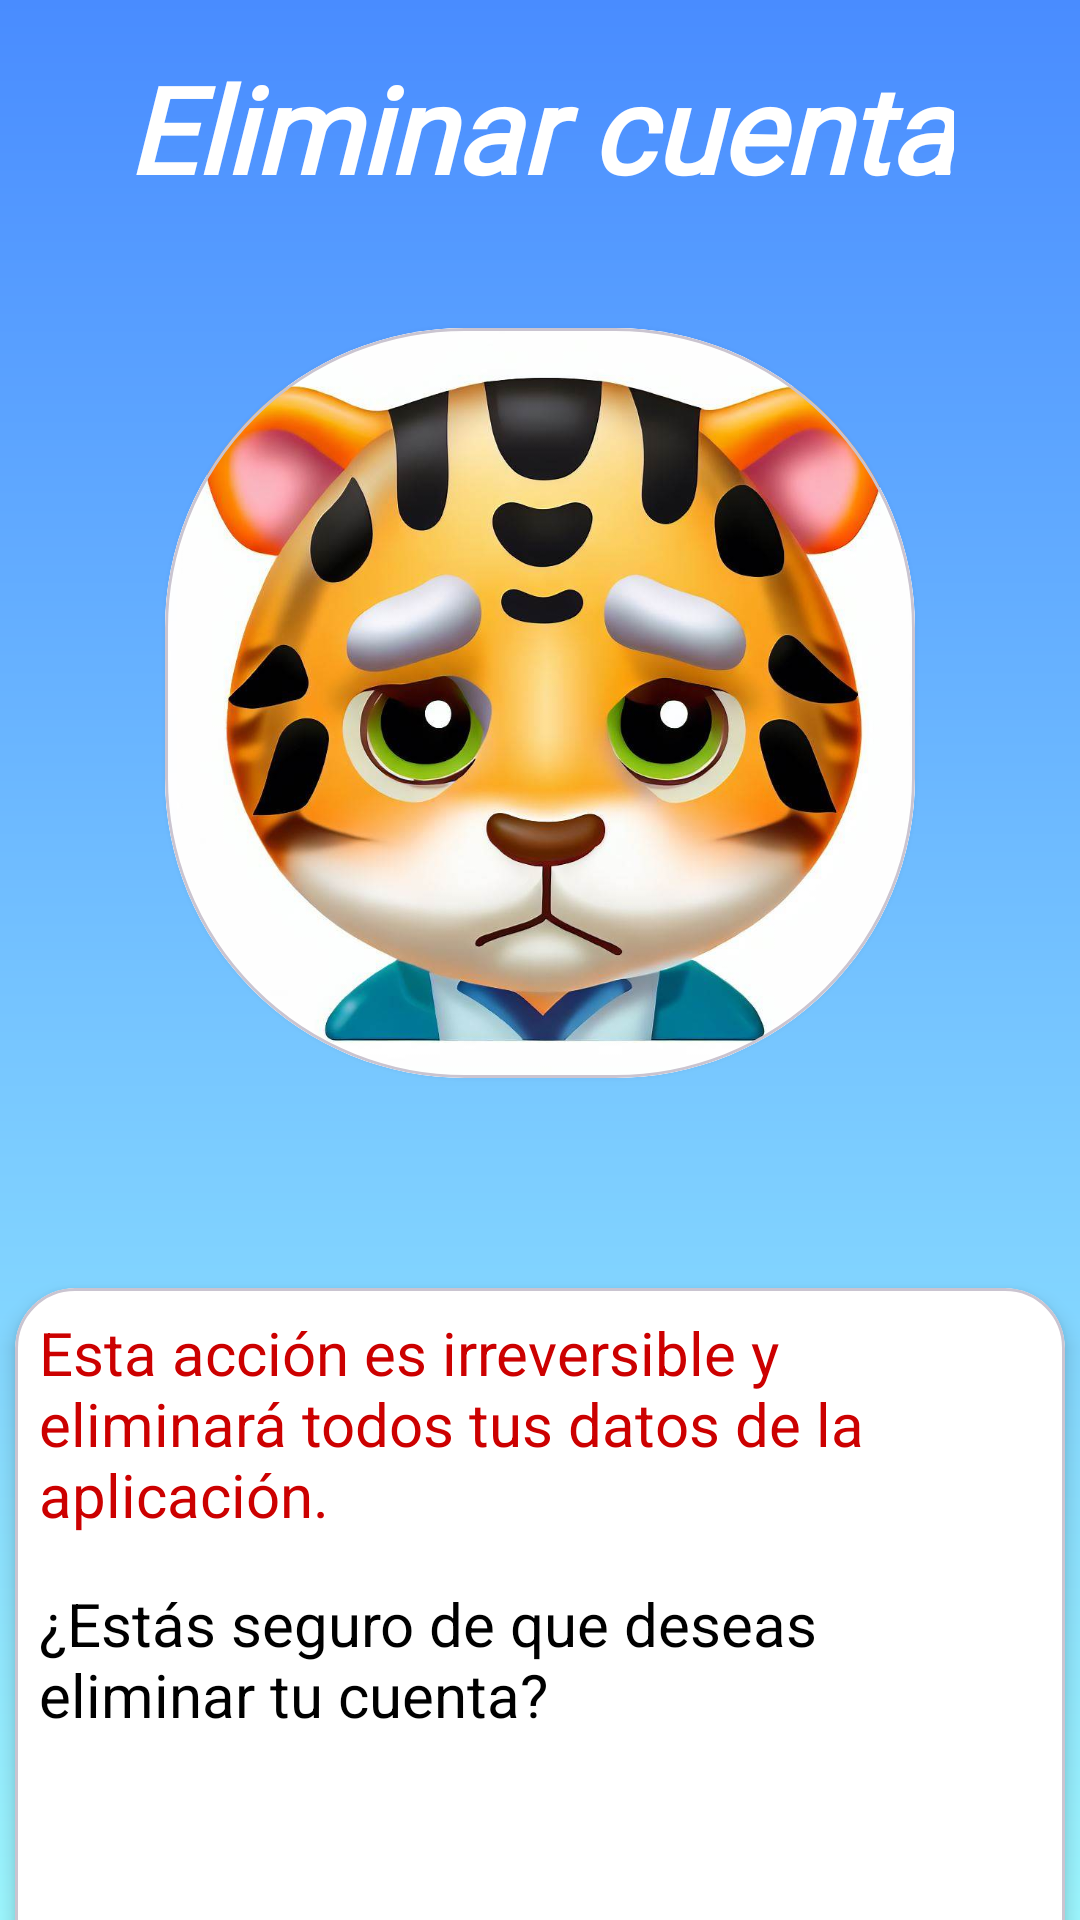

Here is an Android app screen rendered from its layout file. Give the layout XML and the strings, colors and styles it references.
<!-- AndroidManifest.xml: application theme Theme.EnfermeriaBengalas -->
<!-- res/layout/fragment_delete_ac.xml -->
<?xml version="1.0" encoding="utf-8"?>
<androidx.constraintlayout.widget.ConstraintLayout xmlns:android="http://schemas.android.com/apk/res/android"
    xmlns:card_view="http://schemas.android.com/apk/res-auto"
    xmlns:tools="http://schemas.android.com/tools"
    android:layout_width="match_parent"
    android:layout_height="match_parent"
    android:background="@drawable/gradiente"
    tools:context=".fragments.DeleteAcFragment">

    <TextView
        android:id="@+id/tv_signin_title"
        android:layout_width="wrap_content"
        android:layout_height="wrap_content"
        android:layout_gravity="center_horizontal"
        android:layout_marginTop="16dp"
        android:fontFamily="@font/museomoderno_medium"
        android:text="@string/delete_account"
        android:textColor="@android:color/white"
        android:textSize="40sp"
        android:textStyle="bold|italic"
        card_view:layout_constraintEnd_toEndOf="parent"
        card_view:layout_constraintStart_toStartOf="parent"
        card_view:layout_constraintTop_toTopOf="parent" />

    <com.google.android.material.card.MaterialCardView
        android:id="@+id/cv_logo"
        android:layout_width="250dp"
        android:layout_height="250dp"
        android:layout_marginTop="40dp"
        card_view:cardCornerRadius="100dp"
        card_view:cardElevation="4dp"
        card_view:layout_constraintEnd_toEndOf="parent"
        card_view:layout_constraintStart_toStartOf="parent"
        card_view:layout_constraintTop_toBottomOf="@id/tv_signin_title">

        <ImageView
            android:id="@+id/iv_logo"
            android:layout_width="match_parent"
            android:layout_height="match_parent"
            android:contentDescription="@string/bengala_sad"
            android:src="@drawable/delete_ac" />
    </com.google.android.material.card.MaterialCardView>

    <com.google.android.material.card.MaterialCardView
        android:id="@+id/cv_delete_ac"
        android:layout_width="350dp"
        android:layout_height="wrap_content"
        card_view:cardBackgroundColor="@color/md_theme_light_onPrimary"
        card_view:cardElevation="4dp"
        card_view:layout_constraintTop_toBottomOf="@id/cv_logo"
        card_view:layout_constraintStart_toStartOf="parent"
        card_view:cardCornerRadius="20dp"
        card_view:layout_constraintEnd_toEndOf="parent"
        android:layout_marginTop="70dp">

        <LinearLayout
            android:layout_width="wrap_content"
            android:layout_height="wrap_content"
            android:orientation="vertical">

            <TextView
                android:layout_width="wrap_content"
                android:layout_height="wrap_content"
                android:text="@string/delete_secure"
                android:textColor="@android:color/holo_red_dark"
                android:textSize="20sp"
                android:padding="8dp" />

            <TextView
                android:layout_width="wrap_content"
                android:layout_height="wrap_content"
                android:text="@string/eliminar_cuenta"
                android:textColor="@android:color/black"
                android:textSize="20sp"
                android:padding="8dp" />

            <LinearLayout
                style="?android:attr/buttonBarStyle"
                android:layout_width="match_parent"
                android:layout_height="wrap_content"
                android:orientation="horizontal"
                android:layout_marginTop="20dp"
                android:gravity="center_horizontal">

                <Button
                    style="?android:attr/buttonBarButtonStyle"
                    android:id="@+id/btn_si"
                    android:layout_width="150dp"
                    android:layout_height="wrap_content"
                    android:text="@string/btn_delete"
                    android:layout_marginBottom="20dp"
                    android:textSize="18sp"
                    android:backgroundTint="@android:color/holo_red_dark"
                    android:textColor="@android:color/white"
                    android:padding="8dp" />
            </LinearLayout>

        </LinearLayout>
    </com.google.android.material.card.MaterialCardView>

    <Button
        android:id="@+id/btn_cancelar"
        android:layout_width="200dp"
        android:layout_height="wrap_content"
        android:text="@string/btn_cancel"
        android:textSize="18sp"
        android:layout_marginTop="60dp"
        card_view:layout_constraintTop_toBottomOf="@id/cv_delete_ac"
        card_view:layout_constraintStart_toStartOf="parent"
        card_view:layout_constraintEnd_toEndOf="parent"/>

</androidx.constraintlayout.widget.ConstraintLayout>
<!-- resources referenced by this layout -->
<resources>
  <color name="md_theme_light_onPrimary">#FFFFFF</color>
  <!-- drawable delete_ac: jpg bitmap (drawable, 73244 bytes) -->
  <!-- drawable gradiente (drawable) -->
  <?xml version="1.0" encoding="utf-8"?>
  <shape xmlns:android="http://schemas.android.com/apk/res/android"
      android:shape="rectangle">
      <gradient
          android:angle="90"
          android:startColor="#9DF7FF"
          android:endColor="#498CFF"
          android:type="linear" />
  </shape>
  <string name="bengala_sad">Bengala triste</string>
  <string name="btn_cancel">Cancelar</string>
  <string name="btn_delete">Eliminar</string>
  <string name="delete_account">Eliminar cuenta</string>
  <string name="delete_secure">Esta acción es irreversible y eliminará todos tus datos de la aplicación.</string>
  <string name="eliminar_cuenta">¿Estás seguro de que deseas eliminar tu cuenta?</string>
  <style name="Theme.EnfermeriaBengalas" parent="Base.Theme.EnfermeriaBengalas" />
  <style name="Base.Theme.EnfermeriaBengalas" parent="Theme.Material3.DayNight.NoActionBar">
          
          
      </style>
</resources>
